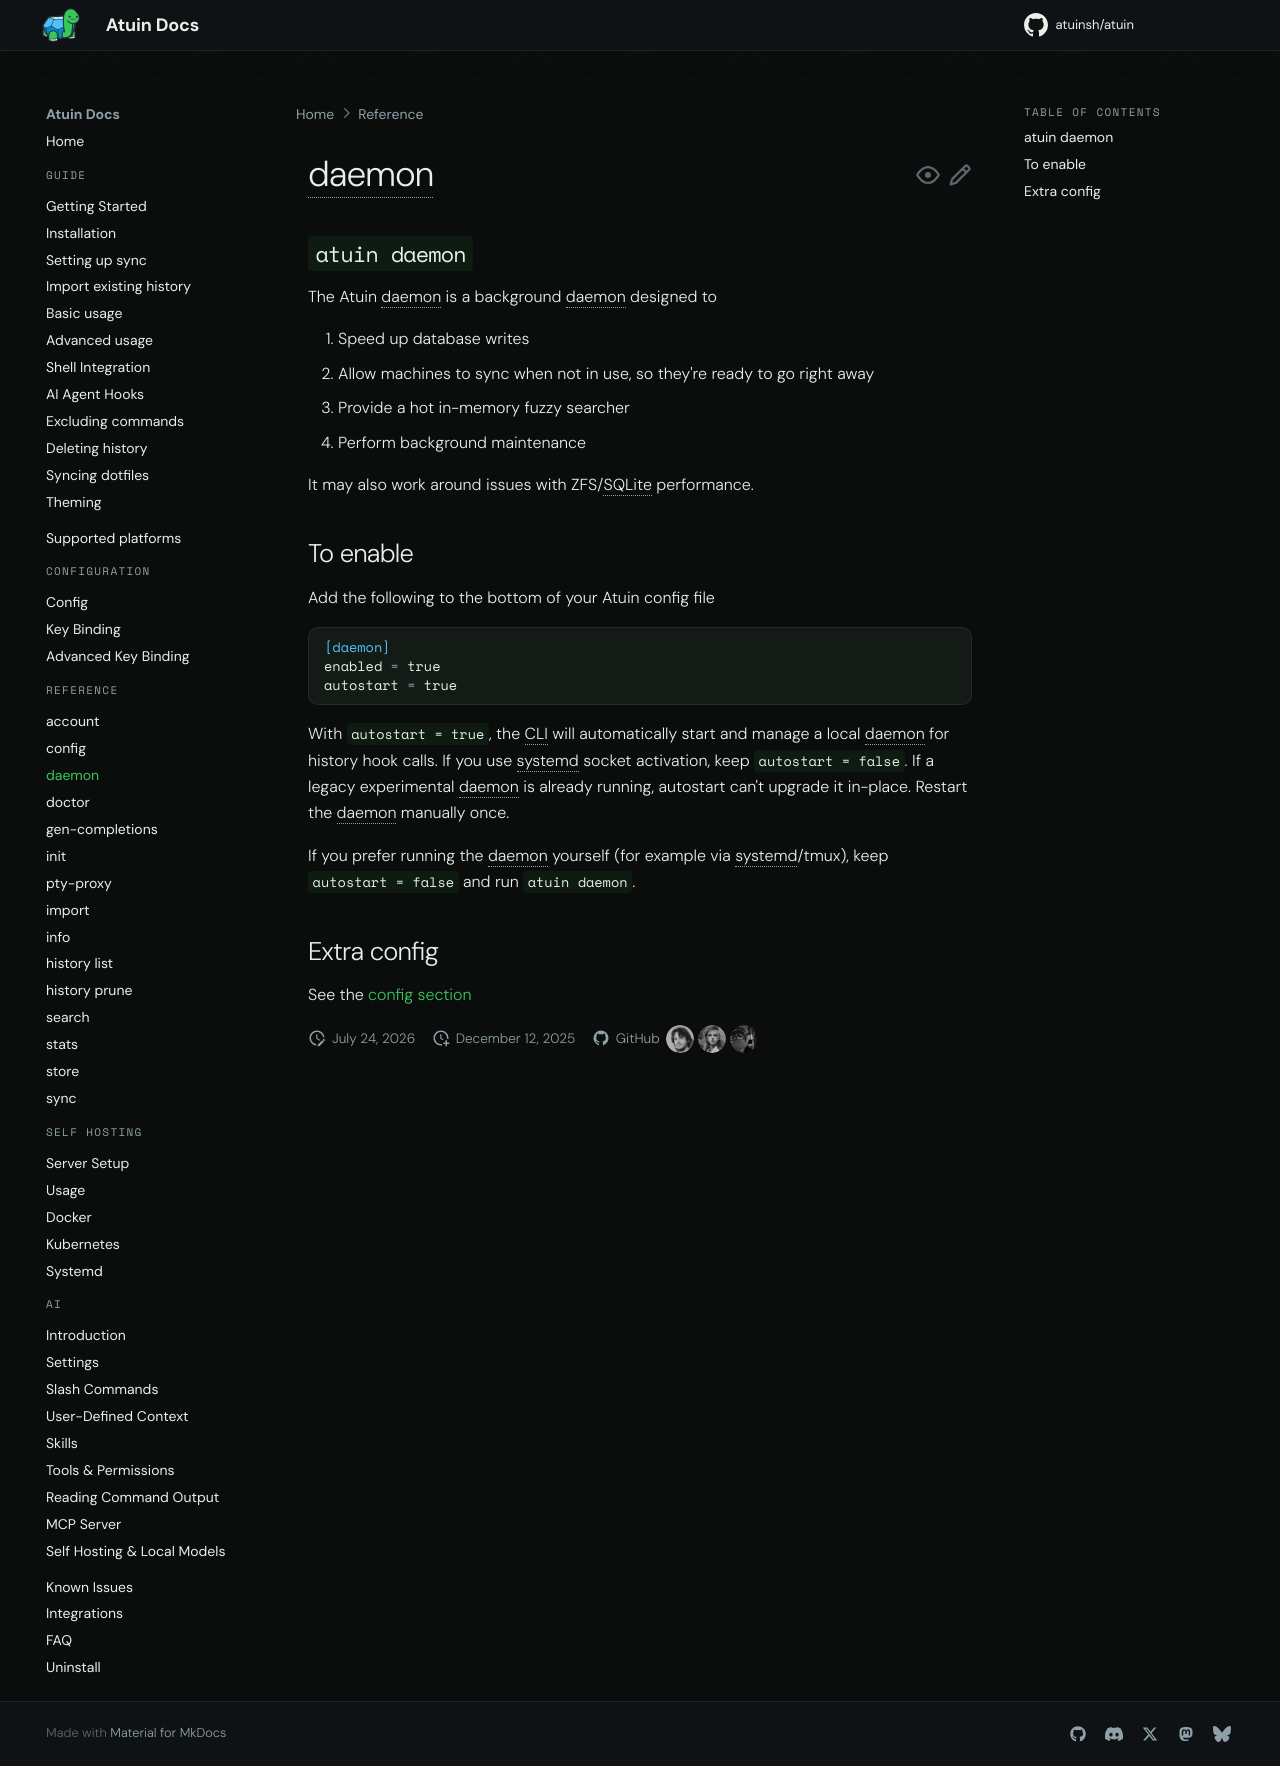

repository: atuinsh/atuin · page: 18.22/reference/daemon/index.html · generator: mkdocs

# daemon

## `atuin daemon`

The Atuin daemon is a background daemon designed to

1. Speed up database writes
2. Allow machines to sync when not in use, so they're ready to go right away
3. Provide a hot in-memory fuzzy searcher
4. Store [captured command output](../guide/output-capture.md)
5. Perform background maintenance

It may also work around issues with ZFS/SQLite performance.

## To enable

```shell
atuin setup --only --daemon
```

Setup sets `enabled = true` and `autostart = true` in the `[daemon]` section of
your config, and sets the search mode to
[`daemon-fuzzy`](../configuration/config.md#search_mode).
`atuin setup --only --no-daemon` turns the daemon off and stops it. On macOS,
setup also removes the launchd agent that autostart installed.

To enable the daemon by hand, add the following to the bottom of your Atuin
config file:

```toml
[daemon]
enabled = true
autostart = true
```

With `autostart = true`, the CLI will automatically start and manage a local daemon for history hook calls.
If you use systemd socket activation, keep `autostart = false`.
If a legacy experimental daemon is already running, autostart can't upgrade it in-place. Restart the daemon manually once.

If you prefer running the daemon yourself (for example via systemd/tmux), keep `autostart = false` and run `atuin daemon`.

## Extra config

See the [config section](../configuration/config.md#daemon)
